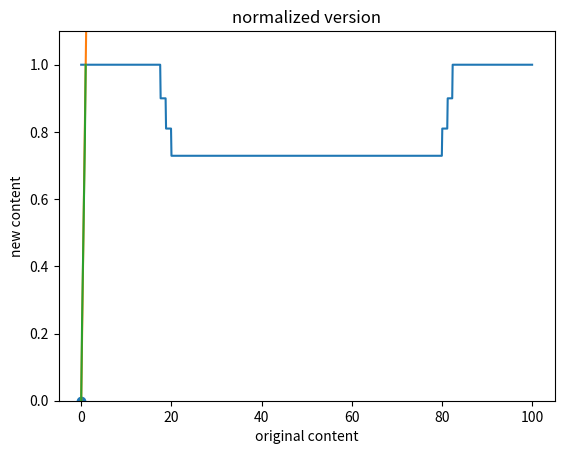

The matplotlib source for this figure:
import matplotlib.pyplot as plt
import numpy as np

def main(): 
    s= 0.9 
    data = np.ones(1000)
    x_data = np.linspace(0, 100, 1000)
    length = 1000
    x = [] 
    y = []
    for i in range(3): 
        x.append(0.2*length)
        y.append(1000-0.2*length)
        data[int(0.2*length):int(1000-0.2*length)] = data[int(0.2*length):int(1000-0.2*length)] * s
        length = 0.6*length*s + 0.4*length
        print(length)
        
    print("Final length = ", length)
    print(x)
    print(y)    
    ori = []
    new = [] 
    ori.append(0)
    ori.append(x[-1])
    ori.append(x[-2])
    ori.append(x[-3])
    ori.append(y[0])
    ori.append(y[1])
    ori.append(y[2])
    ori.append(1000)
    new.append(0)
    new.append(x[-1])
    new.append((x[-2]-x[-1])*s+x[-1])
    new.append((x[-3]-new[-1])*s*s+new[-1])
    new.append(new[-1]+s*s*s*(600))
    new.append(new[-1]+12*s*s)
    new.append(new[-1]+11.28*s)
    new.append(1000-823.28+new[-1])
    # data[]
    # print(data, x_data)
    plt.plot(x_data, data)
    plt.ylim(0,1.1)
    plt.show()

    new = [ele/10 for ele in new]
    ori = [e/10 for e in ori]
    plt.plot(ori, new)
    plt.scatter(ori, new)
    plt.ylabel('new content consist of original points at x = ')
    plt.xlabel('original content at x = ')
    plt.title('Content re-distribution of a resize operation when n = 3')
    plt.show()

    new = [elements/max(new) for elements in new]
    ori = [elements/max(ori) for elements in ori]
    plt.plot(ori, new)    
    plt.ylabel('new content')
    plt.xlabel('original content')
    plt.title("normalized version")
    plt.show()

    


if __name__ == "__main__":
    main()